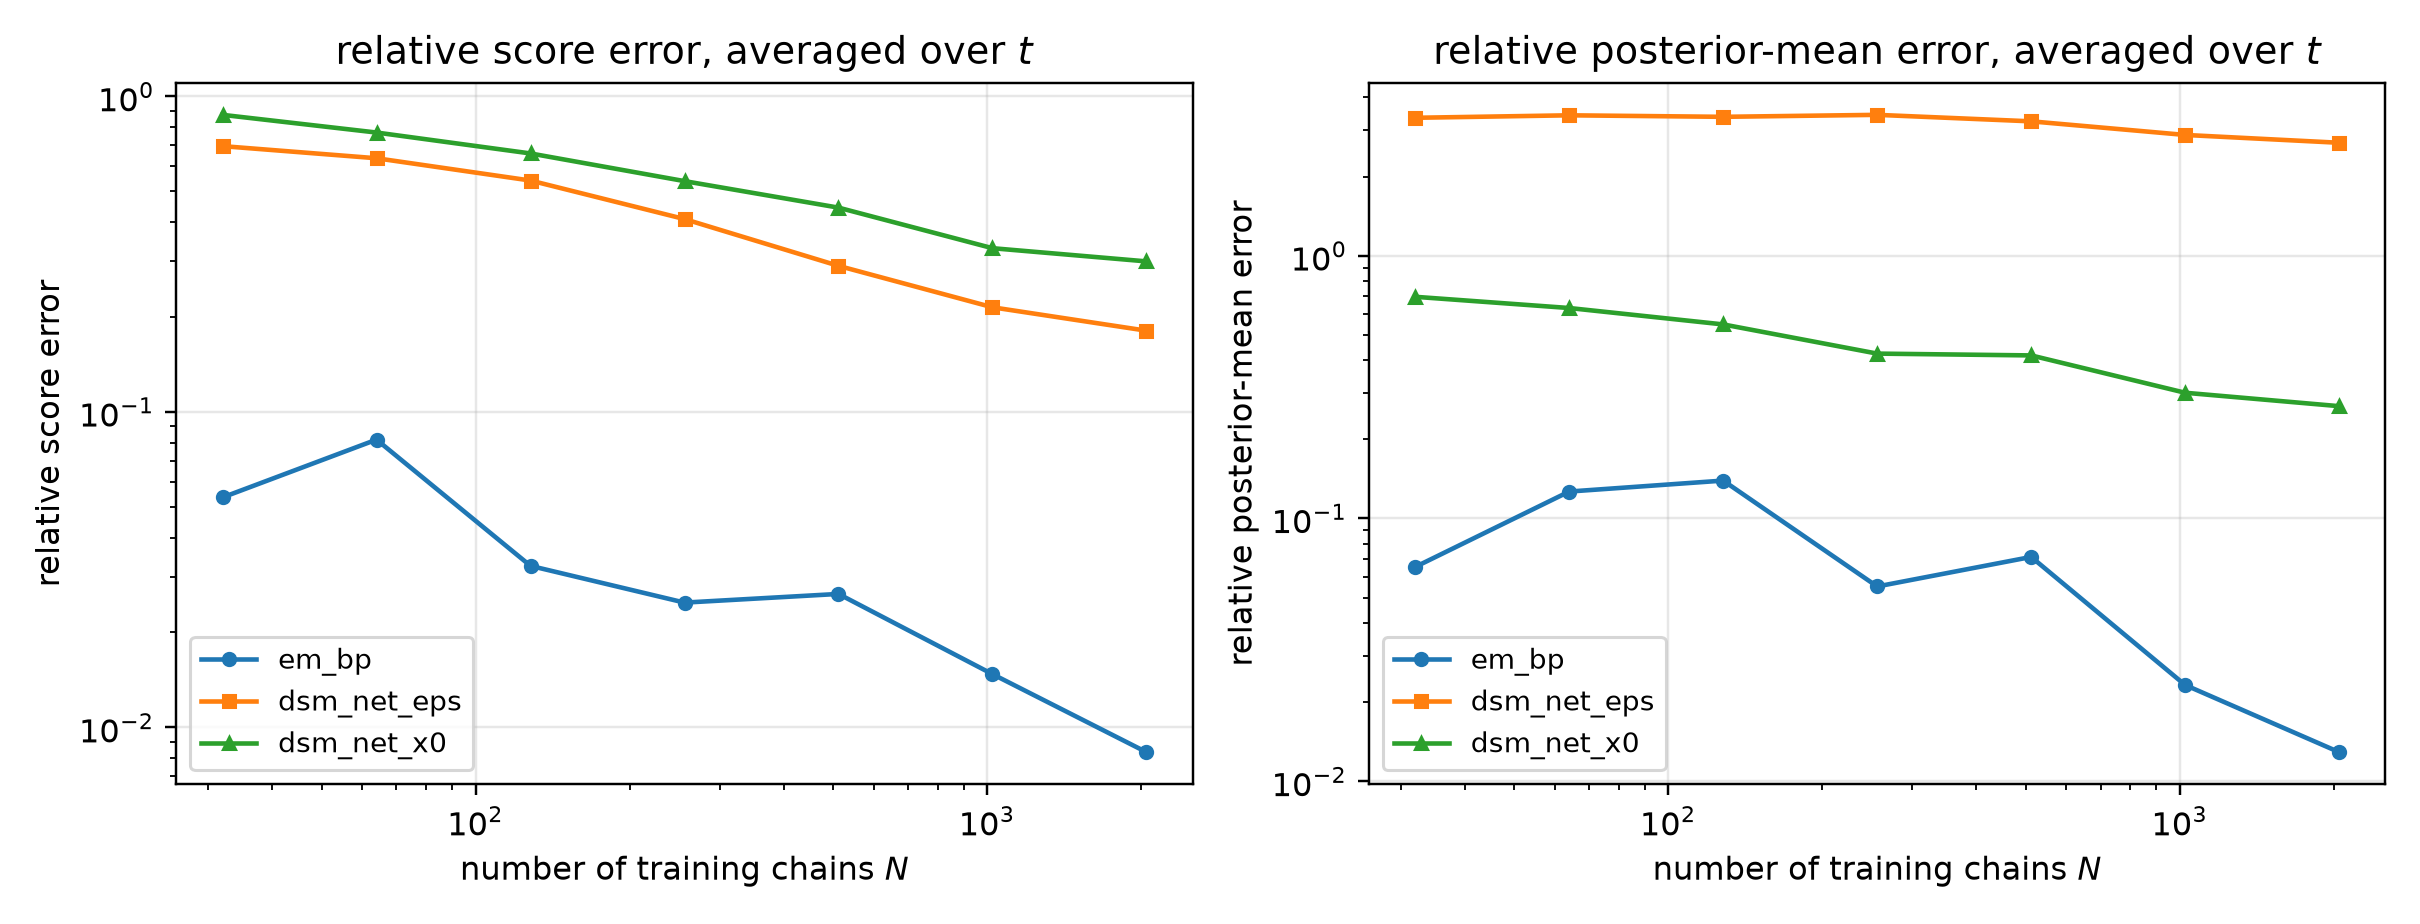

Values plotted in this chart, from the file beside it:
n_chains, method, t, mean_rel_l2, score_rel_l2, mean_mse, identity_residual
32, em_bp, 0.05, 0.03505, 0.1739, 0.001142, 1.966733361494002e-15
32, dsm_net_eps, 0.05, 0.364, 1.807, 0.1233, 1.9851628173874935e-16
32, dsm_net_x0, 0.05, 0.6007, 2.981, 0.3356, 1.5610476004458666e-16
32, em_bp, 0.0725, 0.03716, 0.1375, 0.001266, 1.8846901489973245e-15
32, dsm_net_eps, 0.0725, 0.4204, 1.556, 0.1621, 1.8555541546777604e-16
32, dsm_net_x0, 0.0725, 0.5978, 2.212, 0.3278, 1.6299688446233743e-16
32, em_bp, 0.1053, 0.03778, 0.1035, 0.001259, 1.9250805354880635e-15
32, dsm_net_eps, 0.1053, 0.4645, 1.272, 0.1903, 1.916482974455042e-16
32, dsm_net_x0, 0.1053, 0.5916, 1.62, 0.3087, 1.8687951354698438e-16
32, em_bp, 0.1527, 0.03776, 0.07713, 0.00122, 2.0418893961402612e-15
32, dsm_net_eps, 0.1527, 0.4823, 0.9851, 0.199, 1.870893456215199e-16
32, dsm_net_x0, 0.1527, 0.5885, 1.202, 0.2962, 1.828677977392025e-16
32, em_bp, 0.2216, 0.03528, 0.05326, 0.001025, 2.53075447969337e-15
32, dsm_net_eps, 0.2216, 0.4874, 0.7359, 0.1957, 1.982641153435926e-16
32, dsm_net_x0, 0.2216, 0.5802, 0.876, 0.2773, 1.9732216823932024e-16
32, em_bp, 0.3215, 0.03415, 0.03745, 0.0008961, 3.107730041982798e-15
32, dsm_net_eps, 0.3215, 0.5, 0.5483, 0.1921, 2.188194887927092e-16
32, dsm_net_x0, 0.3215, 0.5707, 0.6258, 0.2503, 2.2750146664364936e-16
32, em_bp, 0.4665, 0.03193, 0.02375, 0.0006772, 4.4992483149686895e-15
32, dsm_net_eps, 0.4665, 0.5409, 0.4024, 0.1943, 2.588848635719347e-16
32, dsm_net_x0, 0.4665, 0.5656, 0.4208, 0.2125, 2.831550852594727e-16
32, em_bp, 0.6769, 0.03125, 0.01454, 0.0005371, 7.030710073542811e-15
32, dsm_net_eps, 0.6769, 0.6239, 0.2904, 0.2141, 3.177890379894852e-16
32, dsm_net_x0, 0.6769, 0.5753, 0.2677, 0.182, 4.003436742027402e-16
32, em_bp, 0.9821, 0.03551, 0.009704, 0.0005214, 1.0061811422803358e-14
32, dsm_net_eps, 0.9821, 0.8448, 0.2308, 0.2951, 3.8809439893660456e-16
32, dsm_net_x0, 0.9821, 0.6009, 0.1642, 0.1493, 6.089996097487037e-16
32, em_bp, 1.425, 0.05378, 0.006571, 0.0006608, 1.4346620791183734e-14
32, dsm_net_eps, 1.425, 1.51, 0.1845, 0.5208, 4.526200905719641e-16
32, dsm_net_x0, 1.425, 0.6411, 0.07832, 0.09389, 1.2453000875572553e-15
32, em_bp, 2.068, 0.1207, 0.004057, 0.0009867, 2.3130365616040286e-14
32, dsm_net_eps, 2.068, 4.924, 0.1655, 1.642, 5.008371826661806e-16
32, dsm_net_x0, 2.068, 0.8392, 0.0282, 0.04769, 3.3350916747622488e-15
32, em_bp, 3.0, 0.2941, 0.001714, 0.001176, 5.51701346287496e-14
32, dsm_net_eps, 3.0, 28.99, 0.169, 11.43, 5.024077870905885e-16
32, dsm_net_x0, 3.0, 1.614, 0.009407, 0.03542, 9.99269483502414e-15
64, em_bp, 0.05, 0.05157, 0.2559, 0.002473, 1.3584428247120596e-15
64, dsm_net_eps, 0.05, 0.3251, 1.613, 0.0983, 2.135747275220013e-16
64, dsm_net_x0, 0.05, 0.5356, 2.658, 0.2668, 1.64056979479826e-16
64, em_bp, 0.0725, 0.05165, 0.1911, 0.002447, 1.3815381645436902e-15
64, dsm_net_eps, 0.0725, 0.3764, 1.393, 0.1299, 2.0093325957033557e-16
64, dsm_net_x0, 0.0725, 0.529, 1.957, 0.2566, 1.7694972221945246e-16
64, em_bp, 0.1053, 0.05367, 0.147, 0.00254, 1.3622145130679868e-15
64, dsm_net_eps, 0.1053, 0.4195, 1.149, 0.1552, 2.0700770712213856e-16
64, dsm_net_x0, 0.1053, 0.5218, 1.429, 0.2402, 1.9983404492166086e-16
64, em_bp, 0.1527, 0.05241, 0.107, 0.002349, 1.4533811572501756e-15
64, dsm_net_eps, 0.1527, 0.4395, 0.8976, 0.1652, 1.9761624194511695e-16
64, dsm_net_x0, 0.1527, 0.5106, 1.043, 0.223, 1.998804198872685e-16
64, em_bp, 0.2216, 0.05302, 0.08006, 0.002316, 1.6611535559758877e-15
64, dsm_net_eps, 0.2216, 0.4401, 0.6646, 0.1596, 2.142288647082755e-16
64, dsm_net_x0, 0.2216, 0.4983, 0.7524, 0.2046, 2.1705318780451164e-16
64, em_bp, 0.3215, 0.05231, 0.05736, 0.002103, 2.019918337856027e-15
64, dsm_net_eps, 0.3215, 0.4504, 0.4939, 0.1559, 2.329907030121451e-16
64, dsm_net_x0, 0.3215, 0.4863, 0.5333, 0.1817, 2.5462290630471697e-16
64, em_bp, 0.4665, 0.05674, 0.04221, 0.002139, 2.4841010629523578e-15
64, dsm_net_eps, 0.4665, 0.5013, 0.373, 0.167, 2.774488115507135e-16
64, dsm_net_x0, 0.4665, 0.4849, 0.3608, 0.1562, 3.200232575105247e-16
64, em_bp, 0.6769, 0.07689, 0.03578, 0.003251, 2.8058026942498058e-15
64, dsm_net_eps, 0.6769, 0.6066, 0.2823, 0.2024, 3.300018798527923e-16
64, dsm_net_x0, 0.6769, 0.4963, 0.2309, 0.1354, 4.616639869045998e-16
... 192 more rows
